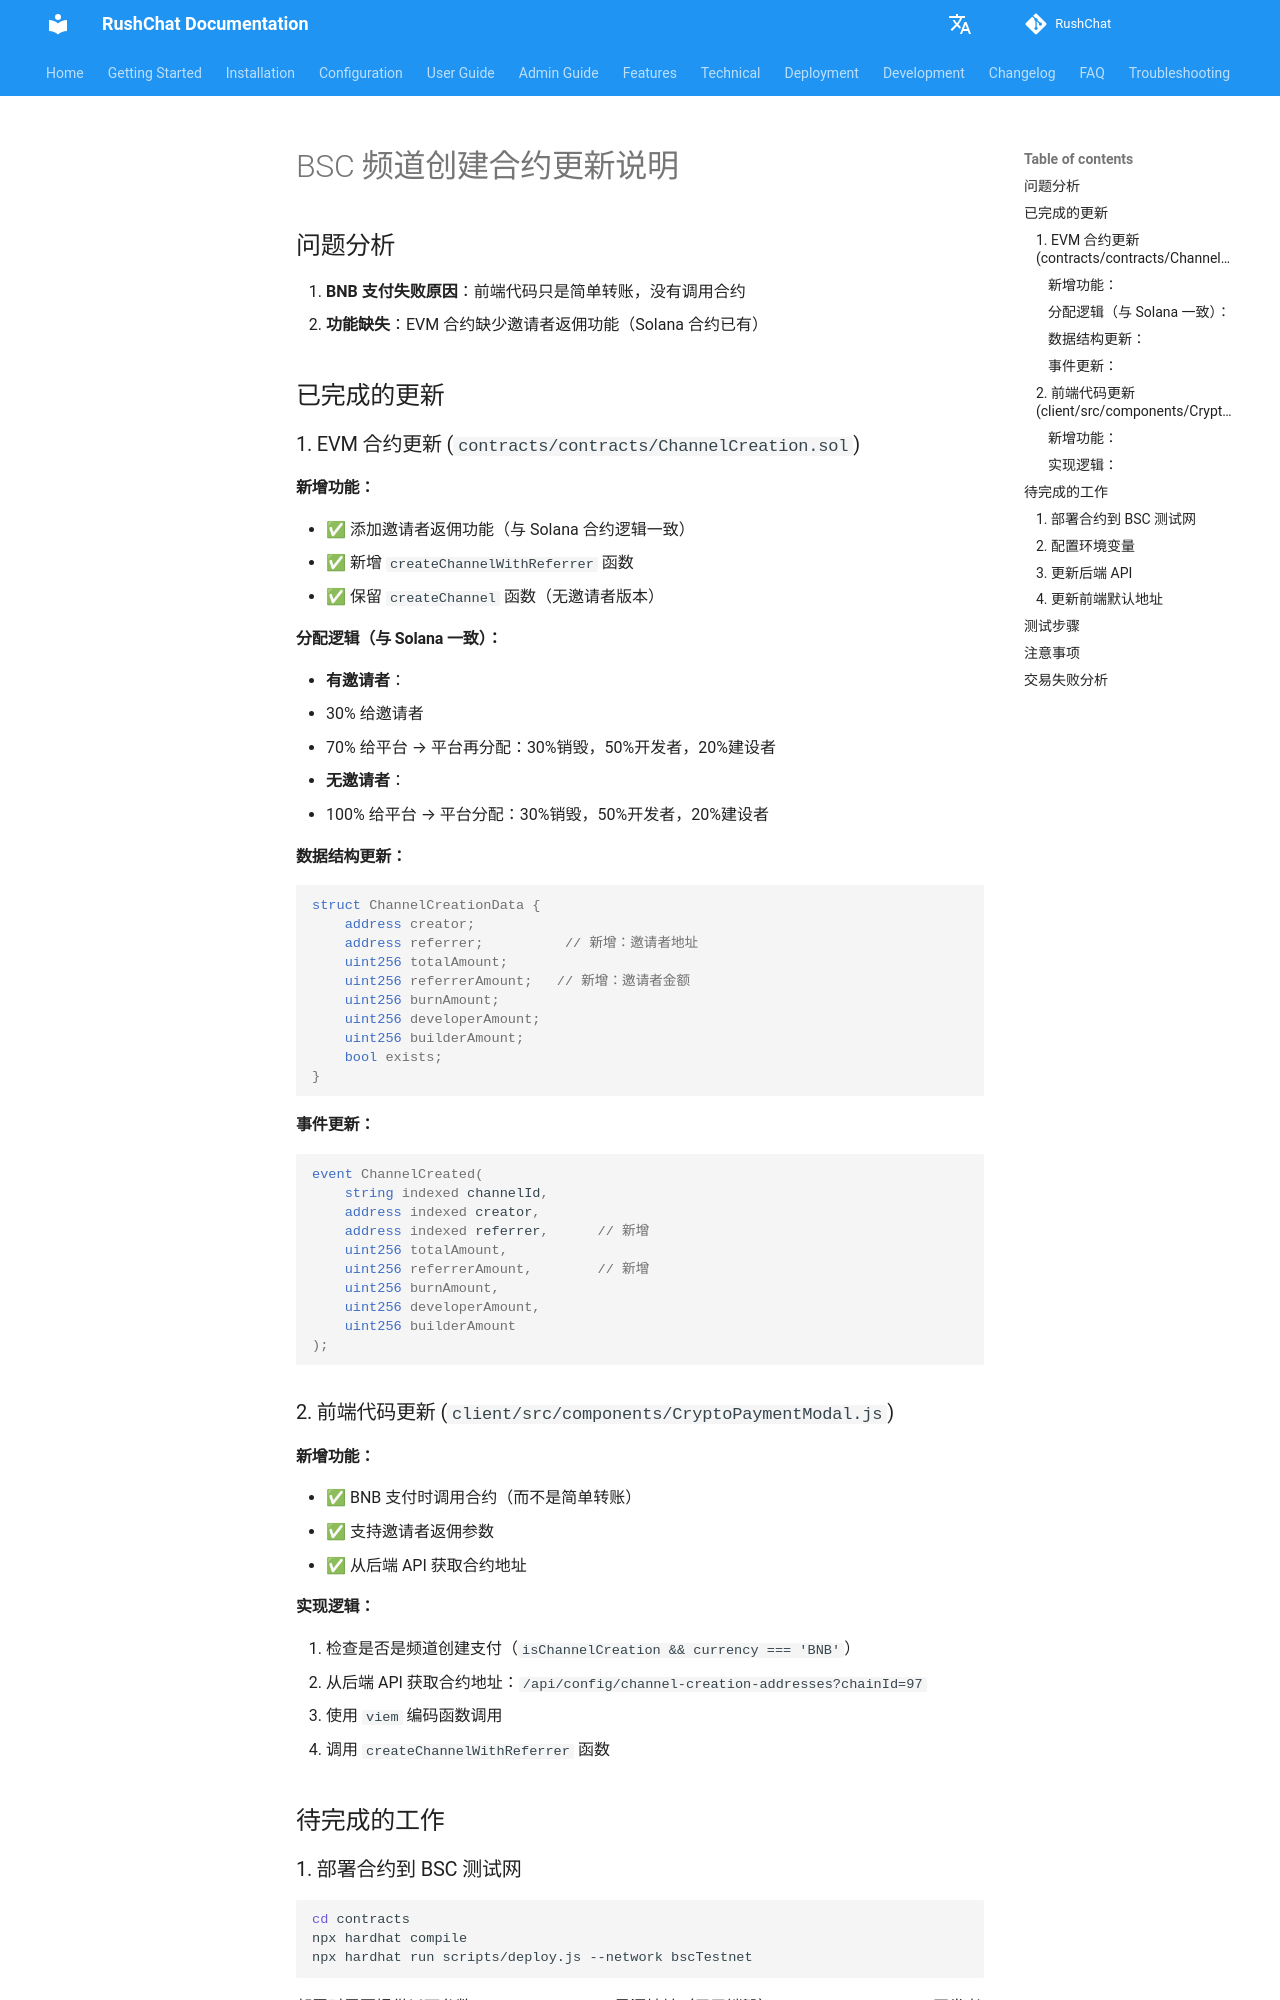

repository: loserxdev/rushchat · page: contracts/bsc-channel/index.html · generator: mkdocs

# BSC 频道创建合约更新说明

## 问题分析

1. **BNB 支付失败原因**：前端代码只是简单转账，没有调用合约
2. **功能缺失**：EVM 合约缺少邀请者返佣功能（Solana 合约已有）

## 已完成的更新

### 1. EVM 合约更新 (`contracts/contracts/ChannelCreation.sol`)

#### 新增功能：
- ✅ 添加邀请者返佣功能（与 Solana 合约逻辑一致）
- ✅ 新增 `createChannelWithReferrer` 函数
- ✅ 保留 `createChannel` 函数（无邀请者版本）

#### 分配逻辑（与 Solana 一致）：
- **有邀请者**：
  - 30% 给邀请者
  - 70% 给平台 → 平台再分配：30%销毁，50%开发者，20%建设者
- **无邀请者**：
  - 100% 给平台 → 平台分配：30%销毁，50%开发者，20%建设者

#### 数据结构更新：
```solidity
struct ChannelCreationData {
    address creator;
    address referrer;          // 新增：邀请者地址
    uint256 totalAmount;
    uint256 referrerAmount;   // 新增：邀请者金额
    uint256 burnAmount;
    uint256 developerAmount;
    uint256 builderAmount;
    bool exists;
}
```

#### 事件更新：
```solidity
event ChannelCreated(
    string indexed channelId,
    address indexed creator,
    address indexed referrer,      // 新增
    uint256 totalAmount,
    uint256 referrerAmount,        // 新增
    uint256 burnAmount,
    uint256 developerAmount,
    uint256 builderAmount
);
```

### 2. 前端代码更新 (`client/src/components/CryptoPaymentModal.js`)

#### 新增功能：
- ✅ BNB 支付时调用合约（而不是简单转账）
- ✅ 支持邀请者返佣参数
- ✅ 从后端 API 获取合约地址

#### 实现逻辑：
1. 检查是否是频道创建支付（`isChannelCreation && currency === 'BNB'`）
2. 从后端 API 获取合约地址：`/api/config/channel-creation-addresses?chainId=97`
3. 使用 `viem` 编码函数调用
4. 调用 `createChannelWithReferrer` 函数

## 待完成的工作

### 1. 部署合约到 BSC 测试网

```bash
cd contracts
npx hardhat compile
npx hardhat run scripts/deploy.js --network bscTestnet
```

部署时需要提供以下参数：
- `_burnAddress`: 黑洞地址（用于销毁）
- `_developerWallet`: 开发者钱包地址
- `_builderWallet`: 建设者激励钱包地址
- `_tokenContract`: Token 合约地址（用于回购）
